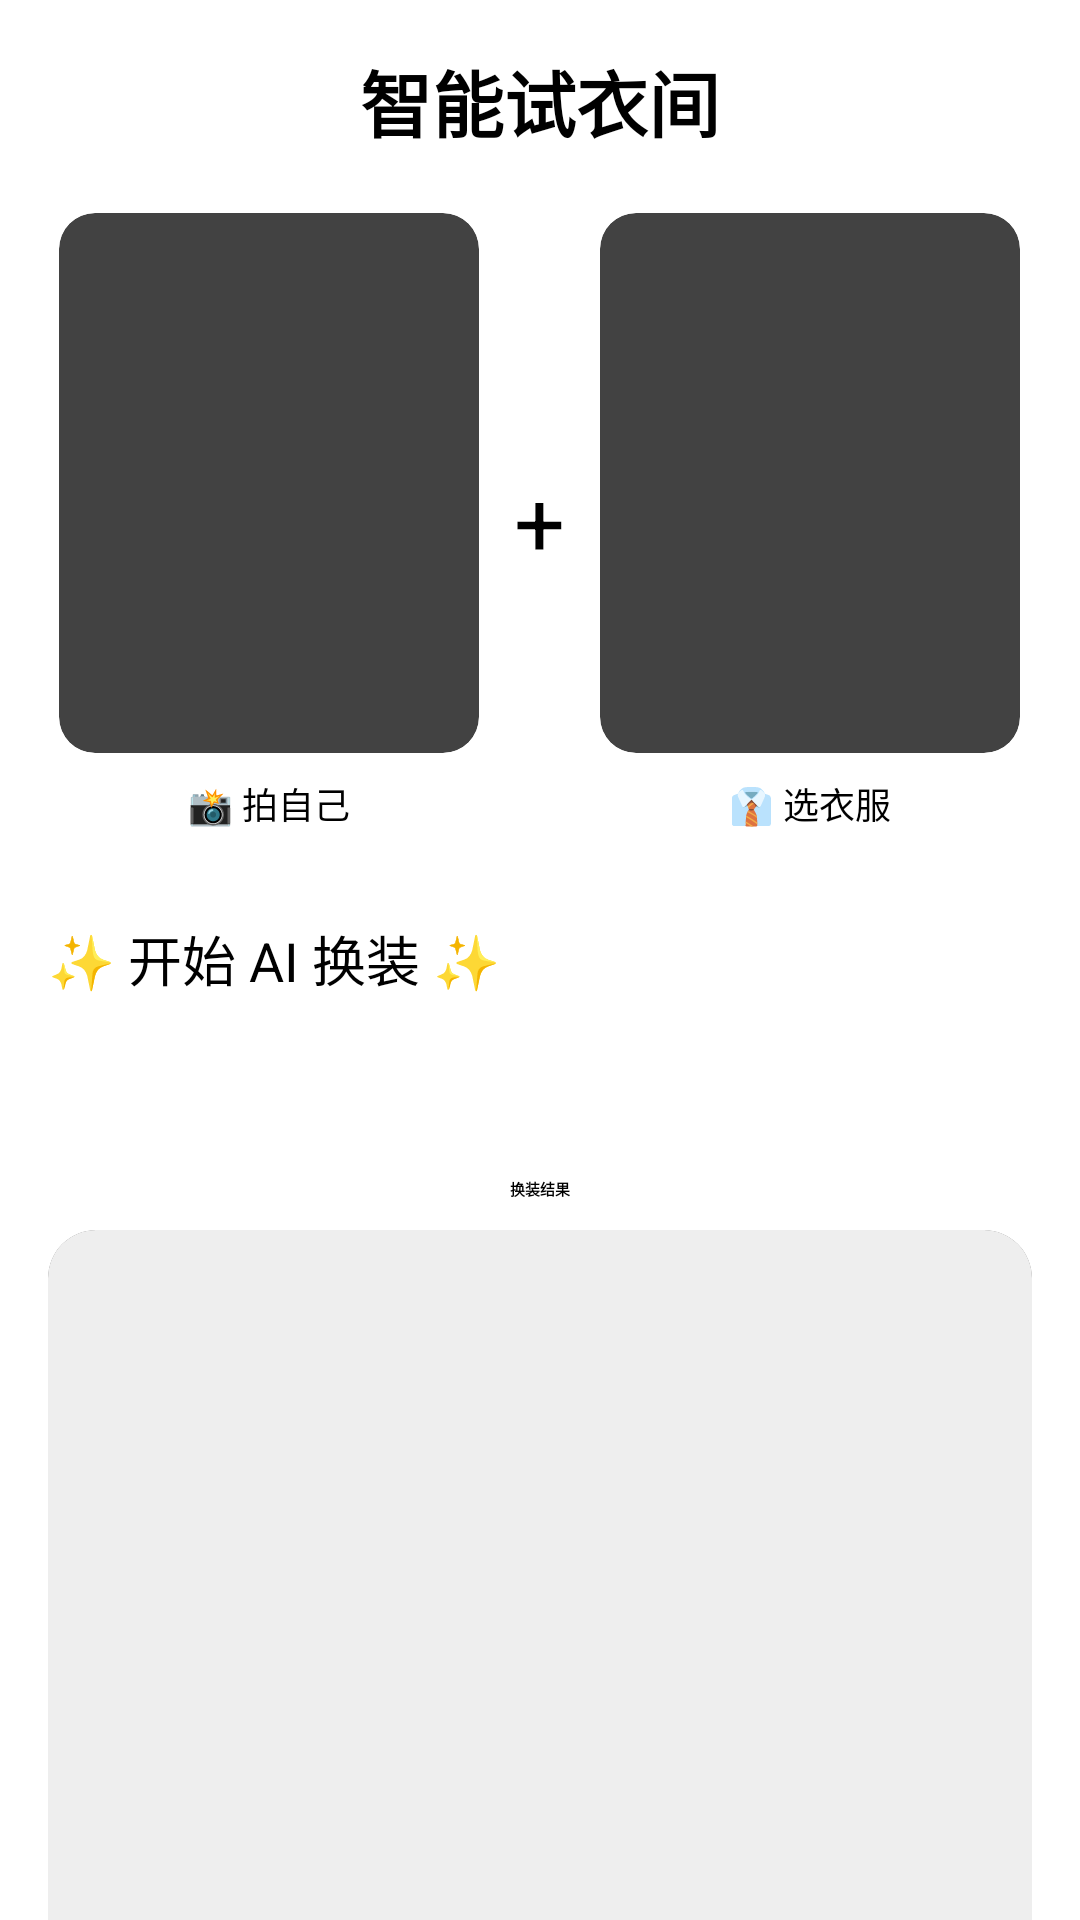

Layout XML and referenced resources for this Android screen:
<!-- AndroidManifest.xml: application theme Theme.DressCode -->
<!-- res/layout/fragment_ai_try_on.xml -->
<?xml version="1.0" encoding="utf-8"?>
<ScrollView xmlns:android="http://schemas.android.com/apk/res/android"
    xmlns:app="http://schemas.android.com/apk/res-auto"
    android:layout_width="match_parent"
    android:layout_height="match_parent"
    android:background="#FFFFFF">

    <LinearLayout
        android:layout_width="match_parent"
        android:layout_height="wrap_content"
        android:orientation="vertical"
        android:padding="16dp"
        android:gravity="center_horizontal">

        <TextView
            android:layout_width="wrap_content"
            android:layout_height="wrap_content"
            android:text="智能试衣间"
            android:textSize="24sp"
            android:textStyle="bold"
            android:textColor="@color/black"
            android:layout_marginBottom="20dp"/>

        <LinearLayout
            android:layout_width="match_parent"
            android:layout_height="wrap_content"
            android:orientation="horizontal"
            android:baselineAligned="false">

            <LinearLayout
                android:layout_width="0dp"
                android:layout_height="wrap_content"
                android:layout_weight="1"
                android:orientation="vertical"
                android:gravity="center">

                <androidx.cardview.widget.CardView
                    android:layout_width="140dp"
                    android:layout_height="180dp"
                    app:cardCornerRadius="12dp"
                    app:cardElevation="4dp">
                    <ImageView
                        android:id="@+id/iv_user_photo"
                        android:layout_width="match_parent"
                        android:layout_height="match_parent"
                        android:scaleType="centerCrop"
                        android:src="@drawable/ic_launcher_background" />
                </androidx.cardview.widget.CardView>

                <Button
                    android:id="@+id/btn_upload_photo"
                    android:layout_width="wrap_content"
                    android:layout_height="wrap_content"
                    android:layout_marginTop="8dp"
                    android:text="📸 拍自己"
                    android:textSize="12sp"/>
            </LinearLayout>

            <TextView
                android:layout_width="wrap_content"
                android:layout_height="wrap_content"
                android:text="+"
                android:textSize="30sp"
                android:layout_gravity="center"
                android:layout_marginHorizontal="8dp"/>

            <LinearLayout
                android:layout_width="0dp"
                android:layout_height="wrap_content"
                android:layout_weight="1"
                android:orientation="vertical"
                android:gravity="center">

                <androidx.cardview.widget.CardView
                    android:layout_width="140dp"
                    android:layout_height="180dp"
                    app:cardCornerRadius="12dp"
                    app:cardElevation="4dp">
                    <ImageView
                        android:id="@+id/iv_selected_outfit"
                        android:layout_width="match_parent"
                        android:layout_height="match_parent"
                        android:scaleType="centerCrop"
                        android:padding="20dp"
                        android:src="@drawable/ic_outfit" />
                </androidx.cardview.widget.CardView>

                <Button
                    android:id="@+id/btn_select_outfit"
                    android:layout_width="wrap_content"
                    android:layout_height="wrap_content"
                    android:layout_marginTop="8dp"
                    android:text="👔 选衣服"
                    android:textSize="12sp"
                    android:backgroundTint="#FF9800"/>
            </LinearLayout>
        </LinearLayout>

        <Button
            android:id="@+id/btn_generate"
            android:layout_width="match_parent"
            android:layout_height="56dp"
            android:layout_marginTop="30dp"
            android:text="✨ 开始 AI 换装 ✨"
            android:textSize="18sp"
            android:backgroundTint="#6200EE"/>

        <TextView
            android:layout_width="wrap_content"
            android:layout_height="wrap_content"
            android:layout_marginTop="30dp"
            android:text="换装结果"
            android:textStyle="bold" />

        <androidx.cardview.widget.CardView
            android:layout_width="match_parent"
            android:layout_height="400dp"
            android:layout_marginTop="10dp"
            android:layout_marginBottom="20dp"
            app:cardCornerRadius="16dp"
            app:cardElevation="6dp">

            <ImageView
                android:id="@+id/iv_result"
                android:layout_width="match_parent"
                android:layout_height="match_parent"
                android:scaleType="fitCenter"
                android:background="#EEEEEE" />

            <ProgressBar
                android:id="@+id/progress_bar"
                android:layout_width="wrap_content"
                android:layout_height="wrap_content"
                android:layout_gravity="center"
                android:visibility="gone"/>
        </androidx.cardview.widget.CardView>

    </LinearLayout>
</ScrollView>
<!-- resources referenced by this layout -->
<resources>

  <!-- not gathered from this repository: default colours our renderer supplied (Android Studio template values) -->
  <color name="black">#FF000000</color>
</resources>
